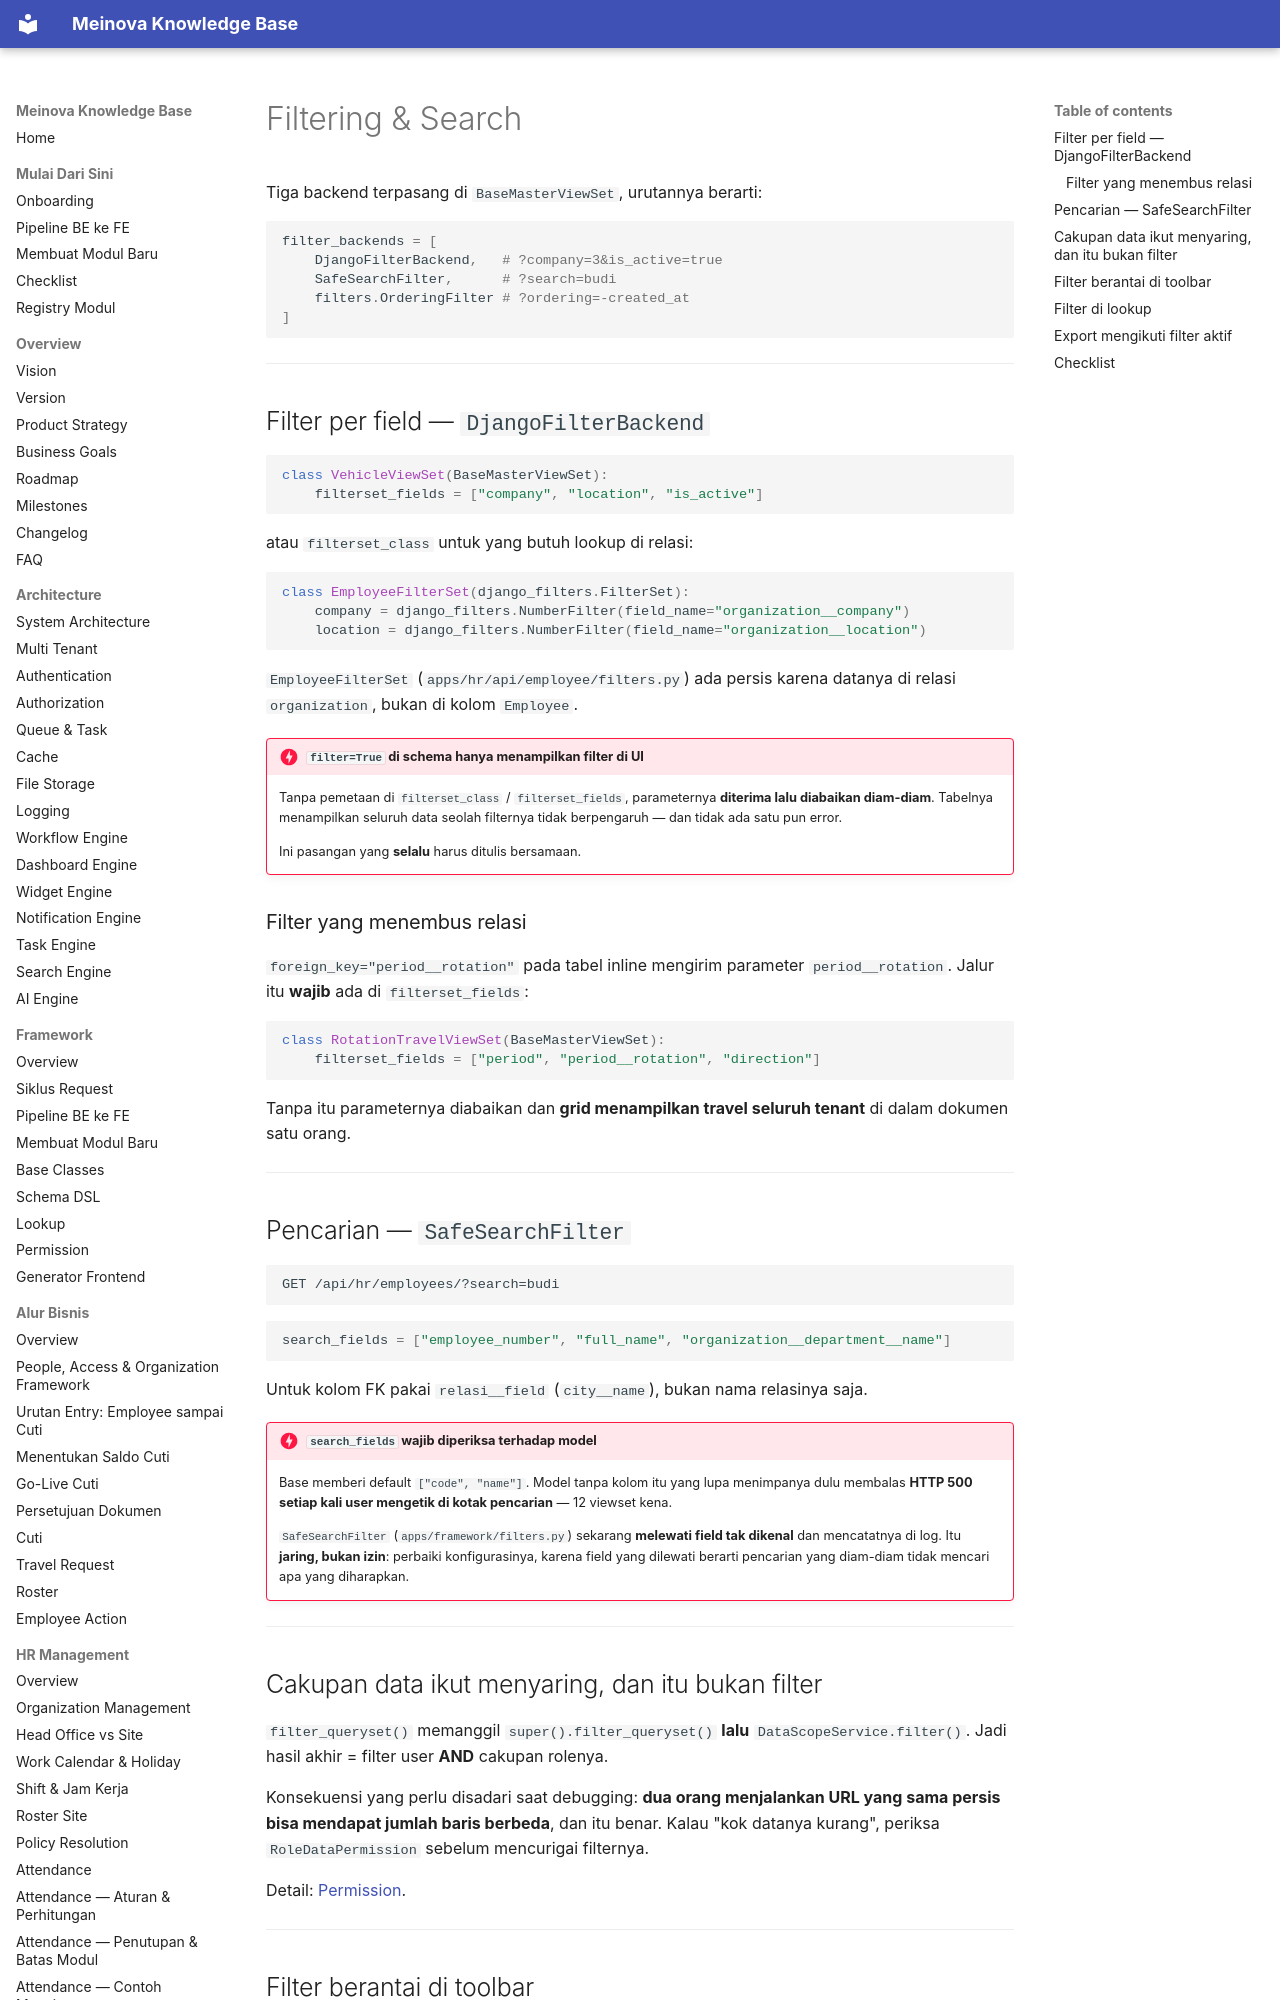

repository: 21bria/meinova-erp-api · page: 05-api/Filtering/index.html · generator: mkdocs

# Filtering & Search

Tiga backend terpasang di `BaseMasterViewSet`, urutannya berarti:

```python
filter_backends = [
    DjangoFilterBackend,   # ?company=3&is_active=true
    SafeSearchFilter,      # ?search=budi
    filters.OrderingFilter # ?ordering=-created_at
]
```

---

## Filter per field — `DjangoFilterBackend`

```python
class VehicleViewSet(BaseMasterViewSet):
    filterset_fields = ["company", "location", "is_active"]
```

atau `filterset_class` untuk yang butuh lookup di relasi:

```python
class EmployeeFilterSet(django_filters.FilterSet):
    company = django_filters.NumberFilter(field_name="organization__company")
    location = django_filters.NumberFilter(field_name="organization__location")
```

`EmployeeFilterSet` (`apps/hr/api/employee/filters.py`) ada persis karena datanya di relasi `organization`, bukan di kolom `Employee`.

!!! danger "`filter=True` di schema hanya menampilkan filter di UI"
    Tanpa pemetaan di `filterset_class` / `filterset_fields`, parameternya **diterima lalu diabaikan diam-diam**. Tabelnya menampilkan seluruh data seolah filternya tidak berpengaruh — dan tidak ada satu pun error.

    Ini pasangan yang **selalu** harus ditulis bersamaan.

### Filter yang menembus relasi

`foreign_key="period__rotation"` pada tabel inline mengirim parameter `period__rotation`. Jalur itu **wajib** ada di `filterset_fields`:

```python
class RotationTravelViewSet(BaseMasterViewSet):
    filterset_fields = ["period", "period__rotation", "direction"]
```

Tanpa itu parameternya diabaikan dan **grid menampilkan travel seluruh tenant** di dalam dokumen satu orang.

---
